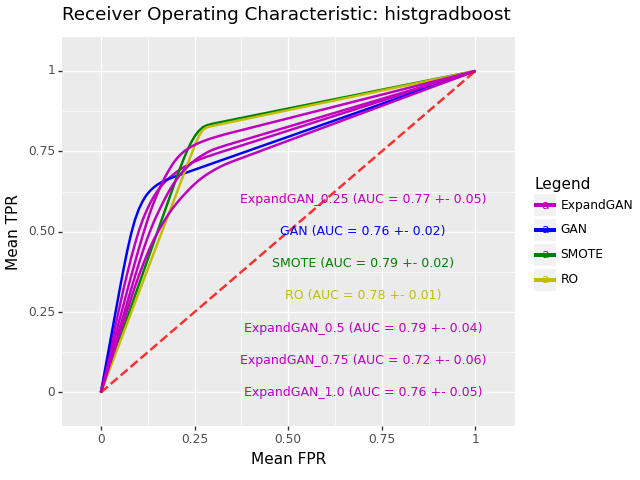

Source data for this figure (header and first rows):
, impute_method, mean_roc_auc, mean_accuracy, sd_roc_auc, hyp, n_expand
0, ExpandGAN, 0.768, 0.7437, 0.04733, HistGradientBoostingClassifier(min_sampl…, 0.25
0, GAN, 0.7635, 0.7246, 0.02294, HistGradientBoostingClassifier(min_sampl…, 
0, SMOTE, 0.7867, 0.7984, 0.01821, HistGradientBoostingClassifier(learning_…, 
0, RO, 0.7767, 0.7904, 0.01193, HistGradientBoostingClassifier(min_sampl…, 
0, ExpandGAN, 0.7873, 0.7793, 0.04015, HistGradientBoostingClassifier(learning_…, 0.5
0, ExpandGAN, 0.7248, 0.7064, 0.05718, HistGradientBoostingClassifier(learning_…, 0.75
0, ExpandGAN, 0.7609, 0.7505, 0.04803, HistGradientBoostingClassifier(min_sampl…, 1.0
